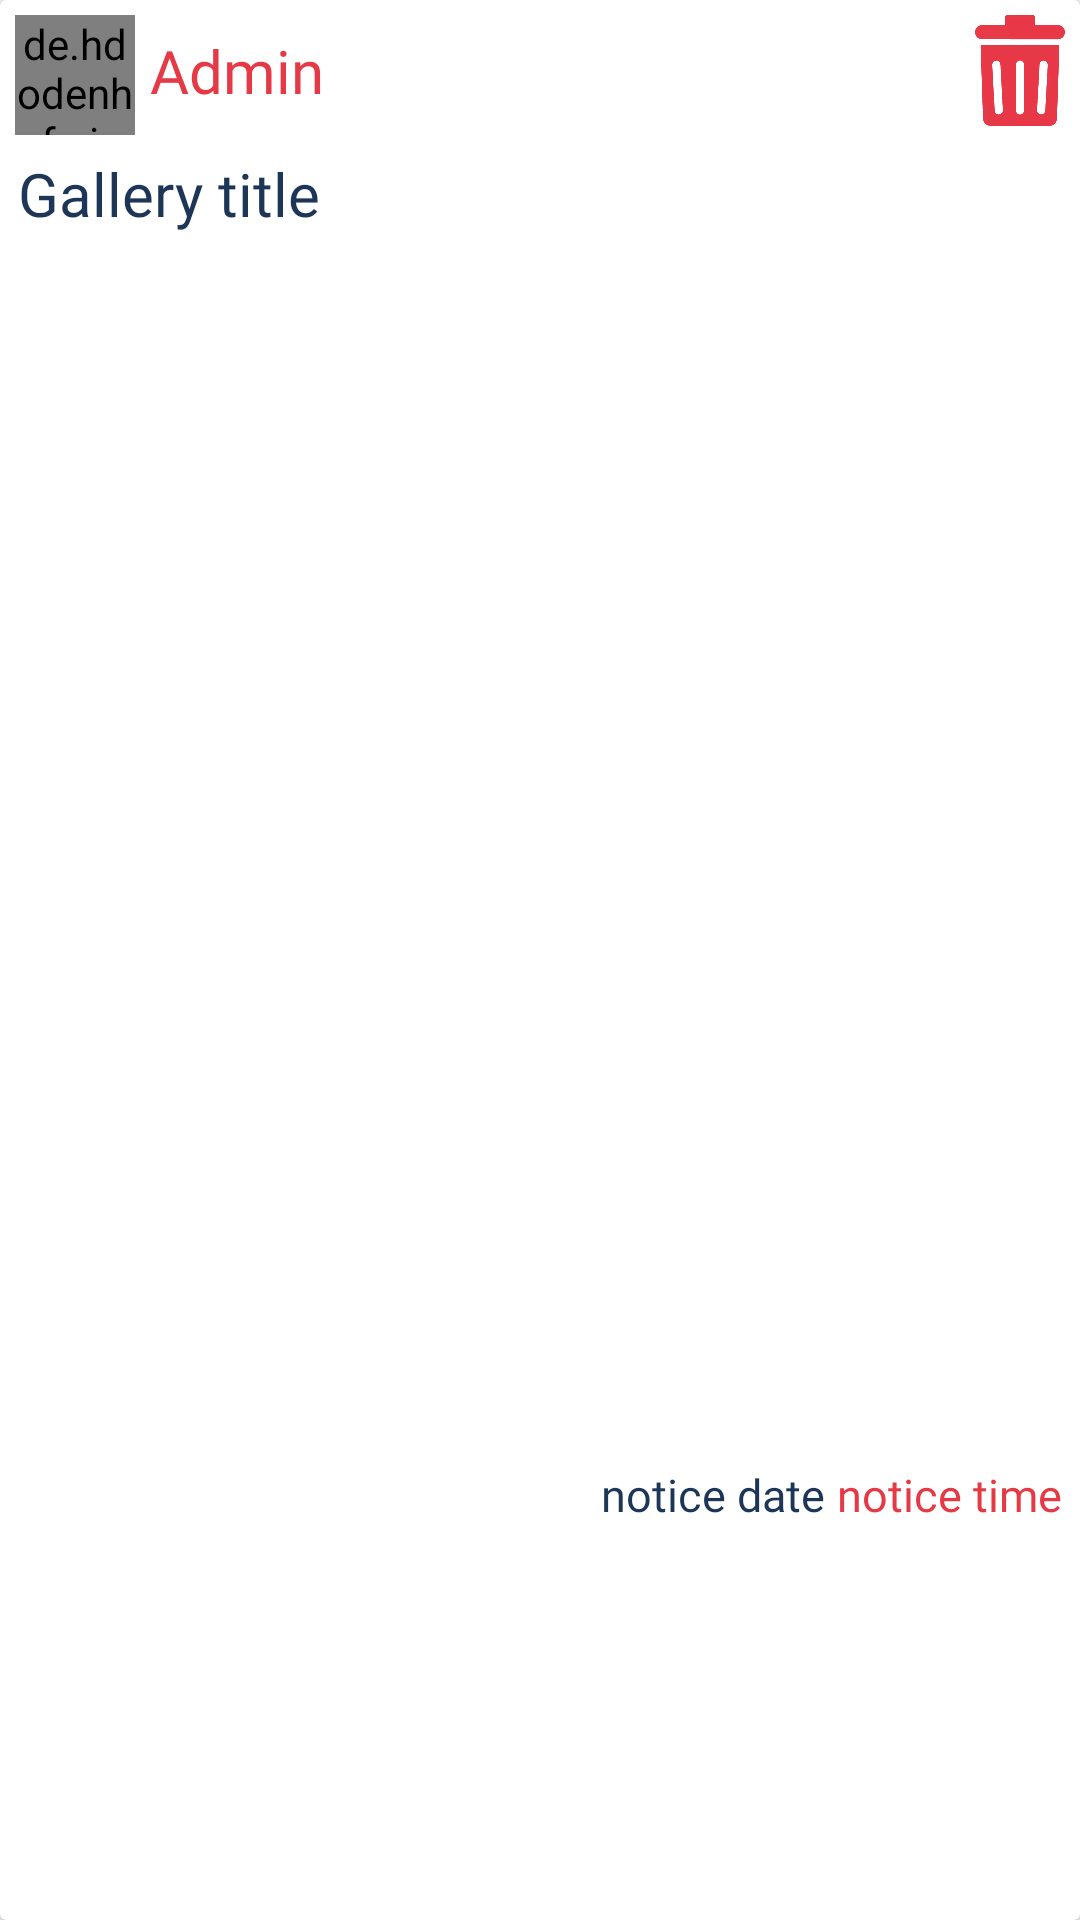

Android layout source for this screen:
<!-- AndroidManifest.xml: application theme Theme.RTCCS -->
<!-- res/layout/gallery_item_layout.xml -->
<?xml version="1.0" encoding="utf-8"?>
<androidx.cardview.widget.CardView xmlns:android="http://schemas.android.com/apk/res/android"
    xmlns:app="http://schemas.android.com/apk/res-auto"
    android:layout_width="match_parent"
    android:layout_height="wrap_content"
    android:layout_margin="5dp"
    >
    <androidx.constraintlayout.widget.ConstraintLayout
        android:layout_width="match_parent"
        android:layout_height="wrap_content"

        >
        <de.hdodenhof.circleimageview.CircleImageView
            android:layout_width="40dp"
            android:layout_height="40dp"
            android:src="@drawable/profile"
            android:layout_marginTop="5dp"
            android:layout_marginStart="5dp"
            app:layout_constraintStart_toStartOf="parent"
            app:layout_constraintTop_toTopOf="parent"
            />
        <TextView
            android:id="@+id/admin"
            android:layout_width="wrap_content"
            android:layout_height="wrap_content"
            android:text="Admin"
            android:textSize="20dp"
            android:fontFamily="@font/bold"
            android:textColor="@color/red"
            android:layout_marginTop="10dp"
            android:layout_marginStart="50dp"
            app:layout_constraintStart_toStartOf="parent"
            app:layout_constraintTop_toTopOf="parent"
            />


       <LinearLayout
           android:layout_width="match_parent"
           android:layout_height="wrap_content"
           android:orientation="vertical"
           android:padding="6dp">
           <TextView
               android:id="@+id/gallery_caption"
               android:layout_width="wrap_content"
               android:layout_height="wrap_content"
               android:fontFamily="@font/medium"
               android:textColor="@color/gray"
               android:text="Gallery title"
               android:textSize="20dp"
               android:layout_marginBottom="5dp"
               android:layout_marginTop="45dp"
               />


           <ImageView
               android:id="@+id/gallery_img"
               android:layout_width="match_parent"
               android:layout_height="400dp"
               android:scaleType="centerCrop"
               android:src="@drawable/profile"/>
           <LinearLayout
               android:layout_width="wrap_content"
               android:layout_height="wrap_content"
               android:orientation="horizontal"
               android:layout_marginTop="5dp"
              android:layout_gravity="end">
               <TextView
                   android:id="@+id/gallery_date"
                   android:layout_width="wrap_content"
                   android:layout_height="wrap_content"
                   android:fontFamily="@font/light"
                   android:textColor="@color/gray"
                   android:text="notice date"
                   android:textSize="15dp"
                   />
               <TextView
                   android:id="@+id/gallery_time"
                   android:layout_width="wrap_content"
                   android:layout_height="wrap_content"
                   android:fontFamily="@font/light"
                   android:textColor="@color/red"
                   android:layout_marginStart="4dp"
                   android:text="notice time"
                   android:textSize="15dp"
                   />
           </LinearLayout>


       </LinearLayout>

        <Button
            android:id="@+id/delete_photo"
            android:layout_width="30dp"
            android:layout_height="37dp"

            android:textAllCaps="false"
            android:layout_marginTop="5dp"
            android:layout_marginEnd="5dp"
            android:background="@drawable/delete"
            app:layout_constraintEnd_toEndOf="parent"
            app:layout_constraintHorizontal_bias="1.0"
            app:layout_constraintStart_toStartOf="parent"
            app:layout_constraintTop_toTopOf="parent" />



    </androidx.constraintlayout.widget.ConstraintLayout>


</androidx.cardview.widget.CardView>
<!-- resources referenced by this layout -->
<resources>
  <color name="gray">#1D3557</color>
  <color name="red">#E63946</color>
  <!-- drawable delete: webp bitmap (drawable, 5222 bytes) -->
  <style name="Theme.RTCCS" parent="Theme.AppCompat.Light.NoActionBar">
          
          <item name="colorPrimary">@color/colorPrimary</item>
          <item name="colorPrimaryDark">@color/colorPrimaryDark</item>
          <item name="colorAccent">@color/colorAccent</item>
      </style>
  <color name="colorPrimary">#E63946</color>
  <color name="colorPrimaryDark">#1D3557</color>
  <color name="colorAccent">#E63946</color>
</resources>
